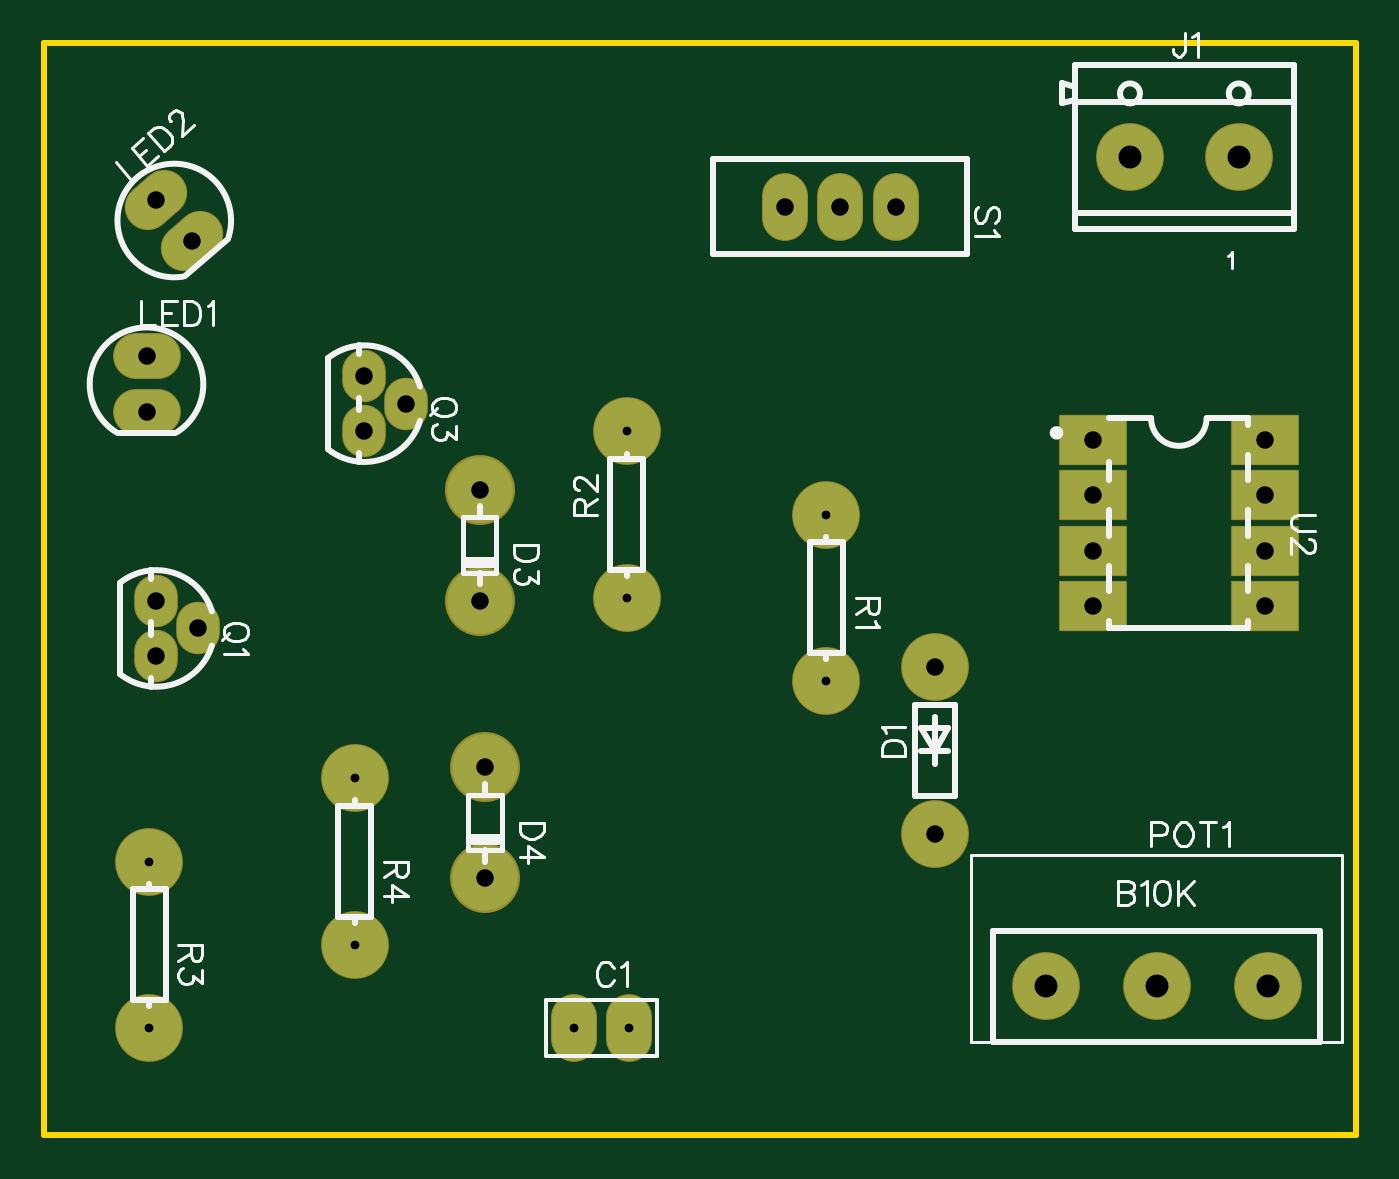
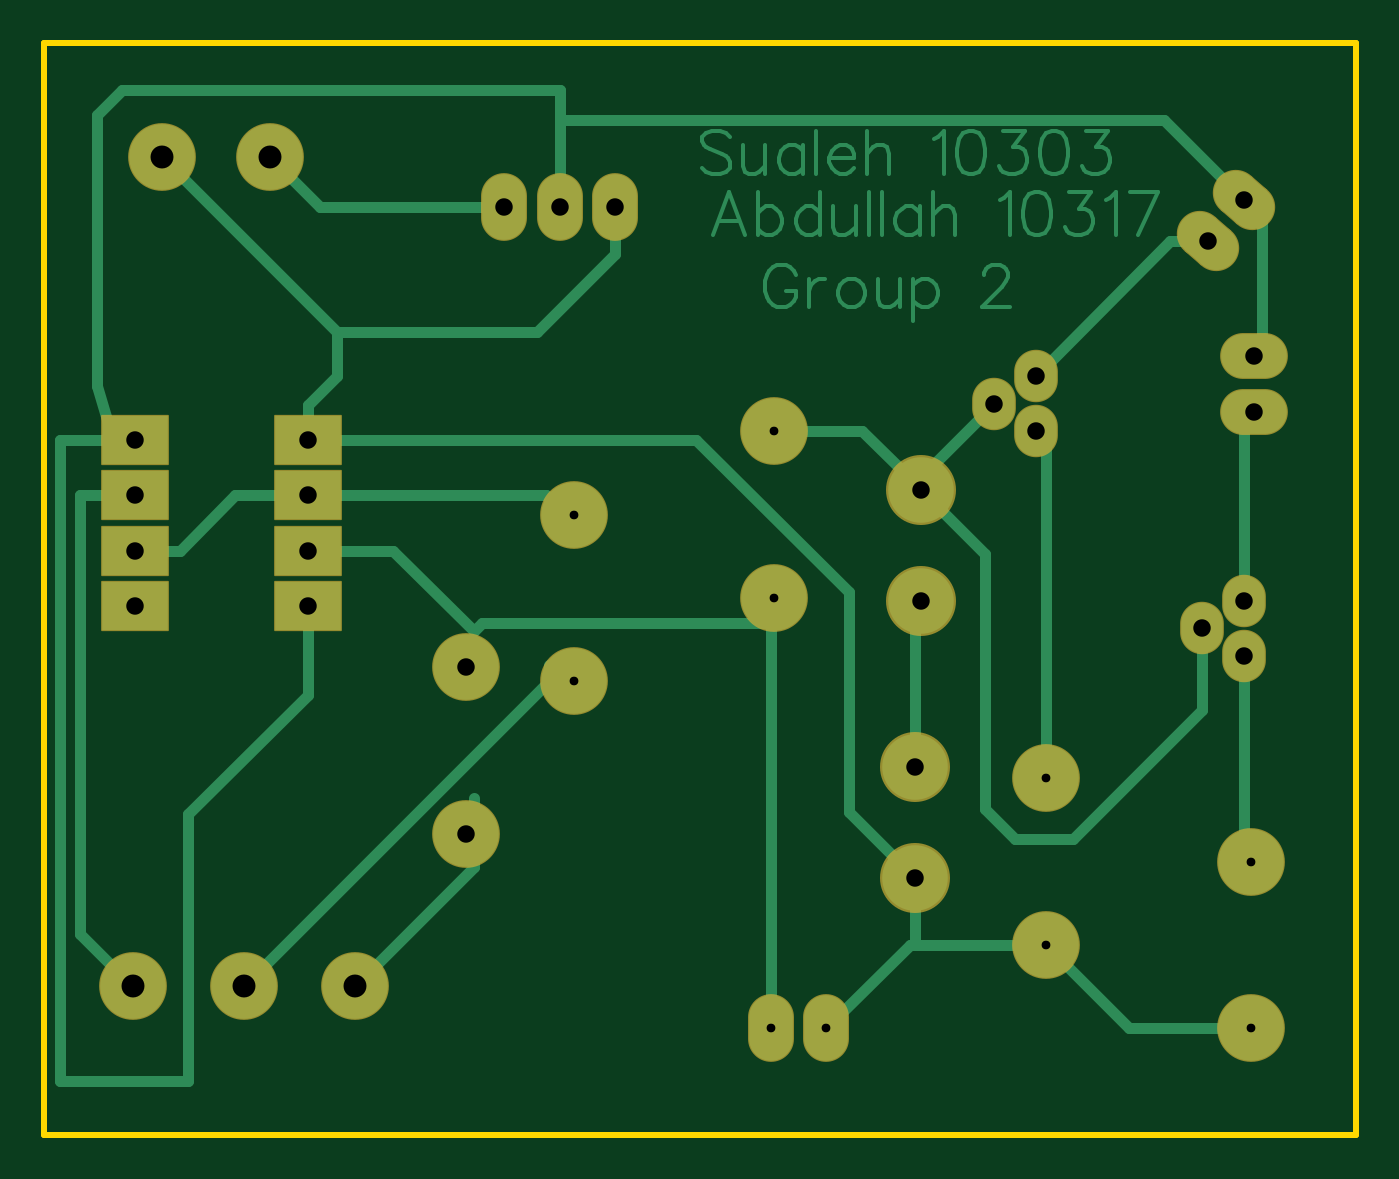
Circuit board: 8 layer files. Board 60.1 x 50.0 mm.
- drill: Drill_PTH_Through.DRL (1007 bytes)
- drill: Drill_PTH_Through_Via.DRL (238 bytes)
- outline: Gerber_BoardOutlineLayer.GKO (488 bytes)
- bottom_copper: Gerber_BottomLayer.GBL (12069 bytes)
- bottom_mask: Gerber_BottomSolderMaskLayer.GBS (2046 bytes)
- top_copper: Gerber_TopLayer.GTL (1819 bytes)
- top_silk: Gerber_TopSilkscreenLayer.GTO (16473 bytes)
- top_mask: Gerber_TopSolderMaskLayer.GTS (2043 bytes)

=== drill: Drill_PTH_Through.DRL ===
M48
METRIC,LZ,000.000
;FILE_FORMAT=3:3
;TYPE=PLATED
;Layer: PTH_Through
;EasyEDA v6.5.46, 2024-10-11 11:12:37
;061b4e8f2a7943b18cba77a0d7ce05c7,e15b515e6dd142f2995988210042fe84,10
;Gerber Generator version 0.2
;Holesize 1 = 0.400 mm
T01C0.400
;Holesize 2 = 0.800 mm
T02C0.800
;Holesize 3 = 1.050 mm
T03C1.050
%
G05
G90
T01
X024257Y-045593
X026797Y-045593
X035814Y-022098
X035814Y-029718
X026670Y-025908
X026670Y-018288
X004826Y-037973
X004826Y-045593
X014224Y-034163
X014224Y-041783
T02
X040767Y-036703
X040767Y-029083
X019939Y-020955
X019939Y-026035
X020193Y-033655
X020193Y-038735
X004699Y-014859
X004699Y-017399
X005136Y-007678
X006802Y-009595
X005144Y-026035
X007049Y-027305
X005144Y-028575
X014669Y-015748
X016574Y-017018
X014669Y-018288
X038989Y-008001
X036449Y-008001
X033909Y-008001
X055893Y-018669
X055893Y-021209
X055893Y-023749
X055893Y-026289
X047993Y-026289
X047993Y-023749
X047993Y-021209
X047993Y-018669
T03
X054686Y-005715
X049708Y-005715
X045847Y-043688
X056007Y-043688
X050927Y-043688
M30

=== drill: Drill_PTH_Through_Via.DRL ===
M48
METRIC,LZ,000.000
;FILE_FORMAT=3:3
;TYPE=PLATED
;Layer: PTH_Through_Via
;EasyEDA v6.5.46, 2024-10-11 11:12:37
;061b4e8f2a7943b18cba77a0d7ce05c7,e15b515e6dd142f2995988210042fe84,10
;Gerber Generator version 0.2
T01C0.001
%
G05
G90
M30

=== outline: Gerber_BoardOutlineLayer.GKO ===
G04 Layer: BoardOutlineLayer*
G04 EasyEDA v6.5.46, 2024-10-11 11:12:37*
G04 061b4e8f2a7943b18cba77a0d7ce05c7,e15b515e6dd142f2995988210042fe84,10*
G04 Gerber Generator version 0.2*
G04 Scale: 100 percent, Rotated: No, Reflected: No *
G04 Dimensions in millimeters *
G04 leading zeros omitted , absolute positions ,4 integer and 5 decimal *
%FSLAX45Y45*%
%MOMM*%

%ADD10C,0.2540*%
D10*
X0Y-50800D02*
G01*
X6007100Y-50800D01*
X6007100Y-5050792D01*
X0Y-5050792D01*
X0Y-50800D01*

%LPD*%
M02*

=== bottom_copper: Gerber_BottomLayer.GBL (12069 bytes, source omitted) ===
=== bottom_mask: Gerber_BottomSolderMaskLayer.GBS ===
G04 Layer: BottomSolderMaskLayer*
G04 EasyEDA v6.5.46, 2024-10-11 11:12:37*
G04 061b4e8f2a7943b18cba77a0d7ce05c7,e15b515e6dd142f2995988210042fe84,10*
G04 Gerber Generator version 0.2*
G04 Scale: 100 percent, Rotated: No, Reflected: No *
G04 Dimensions in millimeters *
G04 leading zeros omitted , absolute positions ,4 integer and 5 decimal *
%FSLAX45Y45*%
%MOMM*%

%AMMACRO1*1,1,$1,$2,$3*1,1,$1,$4,$5*20,1,$1,$2,$3,$4,$5,0*%
%AMMACRO2*4,1,8,-1.5211,-1.1509,-1.5508,-1.1209,-1.5508,1.1212,-1.5211,1.1509,1.5208,1.1509,1.5508,1.1212,1.5508,-1.1209,1.5208,-1.1509,-1.5211,-1.1509,0*%
%ADD10O,2.101596X3.1015939999999995*%
%ADD11O,3.101594X3.101594*%
%ADD12O,3.2031940000000003X3.2031940000000003*%
%ADD13C,3.1016*%
%ADD14O,3.1015939999999995X2.101596*%
%ADD15MACRO1,2.1016X-0.3773X-0.328X0.3773X0.328*%
%ADD16O,2.0015962000000003X2.4015954*%
%ADD17MACRO2*%

%LPD*%
D10*
G01*
X2425700Y-4559300D03*
G01*
X2679700Y-4559300D03*
D11*
G01*
X4076700Y-3670300D03*
G01*
X4076700Y-2908300D03*
D12*
G01*
X1993900Y-2095500D03*
G01*
X1993900Y-2603500D03*
G01*
X2019300Y-3365500D03*
G01*
X2019300Y-3873500D03*
D13*
G01*
X5468620Y-571500D03*
G01*
X4970779Y-571500D03*
D14*
G01*
X469900Y-1485900D03*
G01*
X469900Y-1739900D03*
D15*
G01*
X513587Y-767765D03*
G01*
X680212Y-959459D03*
D13*
G01*
X4584700Y-4368800D03*
D11*
G01*
X5600700Y-4368800D03*
G01*
X5092700Y-4368800D03*
D16*
G01*
X514350Y-2603500D03*
G01*
X704850Y-2730500D03*
G01*
X514350Y-2857500D03*
G01*
X1466850Y-1574800D03*
G01*
X1657350Y-1701800D03*
G01*
X1466850Y-1828800D03*
D11*
G01*
X3581400Y-2209800D03*
G01*
X3581400Y-2971800D03*
G01*
X2667000Y-2590800D03*
G01*
X2667000Y-1828800D03*
G01*
X482600Y-3797300D03*
G01*
X482600Y-4559300D03*
G01*
X1422400Y-3416300D03*
G01*
X1422400Y-4178300D03*
D10*
G01*
X3898900Y-800100D03*
G01*
X3644900Y-800100D03*
G01*
X3390900Y-800100D03*
D17*
G01*
X5589308Y-1866900D03*
G01*
X5589308Y-2120900D03*
G01*
X5589308Y-2374900D03*
G01*
X5589308Y-2628900D03*
G01*
X4799317Y-2628900D03*
G01*
X4799317Y-2374900D03*
G01*
X4799317Y-2120900D03*
G01*
X4799317Y-1866900D03*
M02*

=== top_copper: Gerber_TopLayer.GTL ===
G04 Layer: TopLayer*
G04 EasyEDA v6.5.46, 2024-10-11 11:12:37*
G04 061b4e8f2a7943b18cba77a0d7ce05c7,e15b515e6dd142f2995988210042fe84,10*
G04 Gerber Generator version 0.2*
G04 Scale: 100 percent, Rotated: No, Reflected: No *
G04 Dimensions in millimeters *
G04 leading zeros omitted , absolute positions ,4 integer and 5 decimal *
%FSLAX45Y45*%
%MOMM*%

%AMMACRO1*1,1,$1,$2,$3*1,1,$1,$4,$5*20,1,$1,$2,$3,$4,$5,0*%
%ADD10O,1.9999959999999999X2.999994*%
%ADD11O,2.999994X2.999994*%
%ADD12C,3.0000*%
%ADD13O,2.999994X1.9999959999999999*%
%ADD14MACRO1,2X-0.3773X-0.328X0.3773X0.328*%
%ADD15O,1.8999962X2.2999954*%
%ADD16R,3.0000X2.2000*%

%LPD*%
D10*
G01*
X2425700Y-4559300D03*
G01*
X2679700Y-4559300D03*
D11*
G01*
X4076700Y-3670300D03*
G01*
X4076700Y-2908300D03*
G01*
X1993900Y-2095500D03*
G01*
X1993900Y-2603500D03*
G01*
X2019300Y-3365500D03*
G01*
X2019300Y-3873500D03*
D12*
G01*
X5468620Y-571500D03*
G01*
X4970779Y-571500D03*
D13*
G01*
X469900Y-1485900D03*
G01*
X469900Y-1739900D03*
D14*
G01*
X513587Y-767765D03*
G01*
X680212Y-959459D03*
D12*
G01*
X4584700Y-4368800D03*
D11*
G01*
X5600700Y-4368800D03*
G01*
X5092700Y-4368800D03*
D15*
G01*
X514350Y-2603500D03*
G01*
X704850Y-2730500D03*
G01*
X514350Y-2857500D03*
G01*
X1466850Y-1574800D03*
G01*
X1657350Y-1701800D03*
G01*
X1466850Y-1828800D03*
D11*
G01*
X3581400Y-2209800D03*
G01*
X3581400Y-2971800D03*
G01*
X2667000Y-2590800D03*
G01*
X2667000Y-1828800D03*
G01*
X482600Y-3797300D03*
G01*
X482600Y-4559300D03*
G01*
X1422400Y-3416300D03*
G01*
X1422400Y-4178300D03*
D10*
G01*
X3898900Y-800100D03*
G01*
X3644900Y-800100D03*
G01*
X3390900Y-800100D03*
D16*
G01*
X5589295Y-1866900D03*
G01*
X5589295Y-2120900D03*
G01*
X5589295Y-2374900D03*
G01*
X5589295Y-2628900D03*
G01*
X4799304Y-2628900D03*
G01*
X4799304Y-2374900D03*
G01*
X4799304Y-2120900D03*
G01*
X4799304Y-1866900D03*
M02*

=== top_silk: Gerber_TopSilkscreenLayer.GTO (16473 bytes, source omitted) ===
=== top_mask: Gerber_TopSolderMaskLayer.GTS ===
G04 Layer: TopSolderMaskLayer*
G04 EasyEDA v6.5.46, 2024-10-11 11:12:37*
G04 061b4e8f2a7943b18cba77a0d7ce05c7,e15b515e6dd142f2995988210042fe84,10*
G04 Gerber Generator version 0.2*
G04 Scale: 100 percent, Rotated: No, Reflected: No *
G04 Dimensions in millimeters *
G04 leading zeros omitted , absolute positions ,4 integer and 5 decimal *
%FSLAX45Y45*%
%MOMM*%

%AMMACRO1*1,1,$1,$2,$3*1,1,$1,$4,$5*20,1,$1,$2,$3,$4,$5,0*%
%AMMACRO2*4,1,8,-1.5211,-1.1509,-1.5508,-1.1209,-1.5508,1.1212,-1.5211,1.1509,1.5208,1.1509,1.5508,1.1212,1.5508,-1.1209,1.5208,-1.1509,-1.5211,-1.1509,0*%
%ADD10O,2.101596X3.1015939999999995*%
%ADD11O,3.101594X3.101594*%
%ADD12O,3.2031940000000003X3.2031940000000003*%
%ADD13C,3.1016*%
%ADD14O,3.1015939999999995X2.101596*%
%ADD15MACRO1,2.1016X-0.3773X-0.328X0.3773X0.328*%
%ADD16O,2.0015962000000003X2.4015954*%
%ADD17MACRO2*%

%LPD*%
D10*
G01*
X2425700Y-4559300D03*
G01*
X2679700Y-4559300D03*
D11*
G01*
X4076700Y-3670300D03*
G01*
X4076700Y-2908300D03*
D12*
G01*
X1993900Y-2095500D03*
G01*
X1993900Y-2603500D03*
G01*
X2019300Y-3365500D03*
G01*
X2019300Y-3873500D03*
D13*
G01*
X5468620Y-571500D03*
G01*
X4970779Y-571500D03*
D14*
G01*
X469900Y-1485900D03*
G01*
X469900Y-1739900D03*
D15*
G01*
X513587Y-767765D03*
G01*
X680212Y-959459D03*
D13*
G01*
X4584700Y-4368800D03*
D11*
G01*
X5600700Y-4368800D03*
G01*
X5092700Y-4368800D03*
D16*
G01*
X514350Y-2603500D03*
G01*
X704850Y-2730500D03*
G01*
X514350Y-2857500D03*
G01*
X1466850Y-1574800D03*
G01*
X1657350Y-1701800D03*
G01*
X1466850Y-1828800D03*
D11*
G01*
X3581400Y-2209800D03*
G01*
X3581400Y-2971800D03*
G01*
X2667000Y-2590800D03*
G01*
X2667000Y-1828800D03*
G01*
X482600Y-3797300D03*
G01*
X482600Y-4559300D03*
G01*
X1422400Y-3416300D03*
G01*
X1422400Y-4178300D03*
D10*
G01*
X3898900Y-800100D03*
G01*
X3644900Y-800100D03*
G01*
X3390900Y-800100D03*
D17*
G01*
X5589308Y-1866900D03*
G01*
X5589308Y-2120900D03*
G01*
X5589308Y-2374900D03*
G01*
X5589308Y-2628900D03*
G01*
X4799317Y-2628900D03*
G01*
X4799317Y-2374900D03*
G01*
X4799317Y-2120900D03*
G01*
X4799317Y-1866900D03*
M02*
